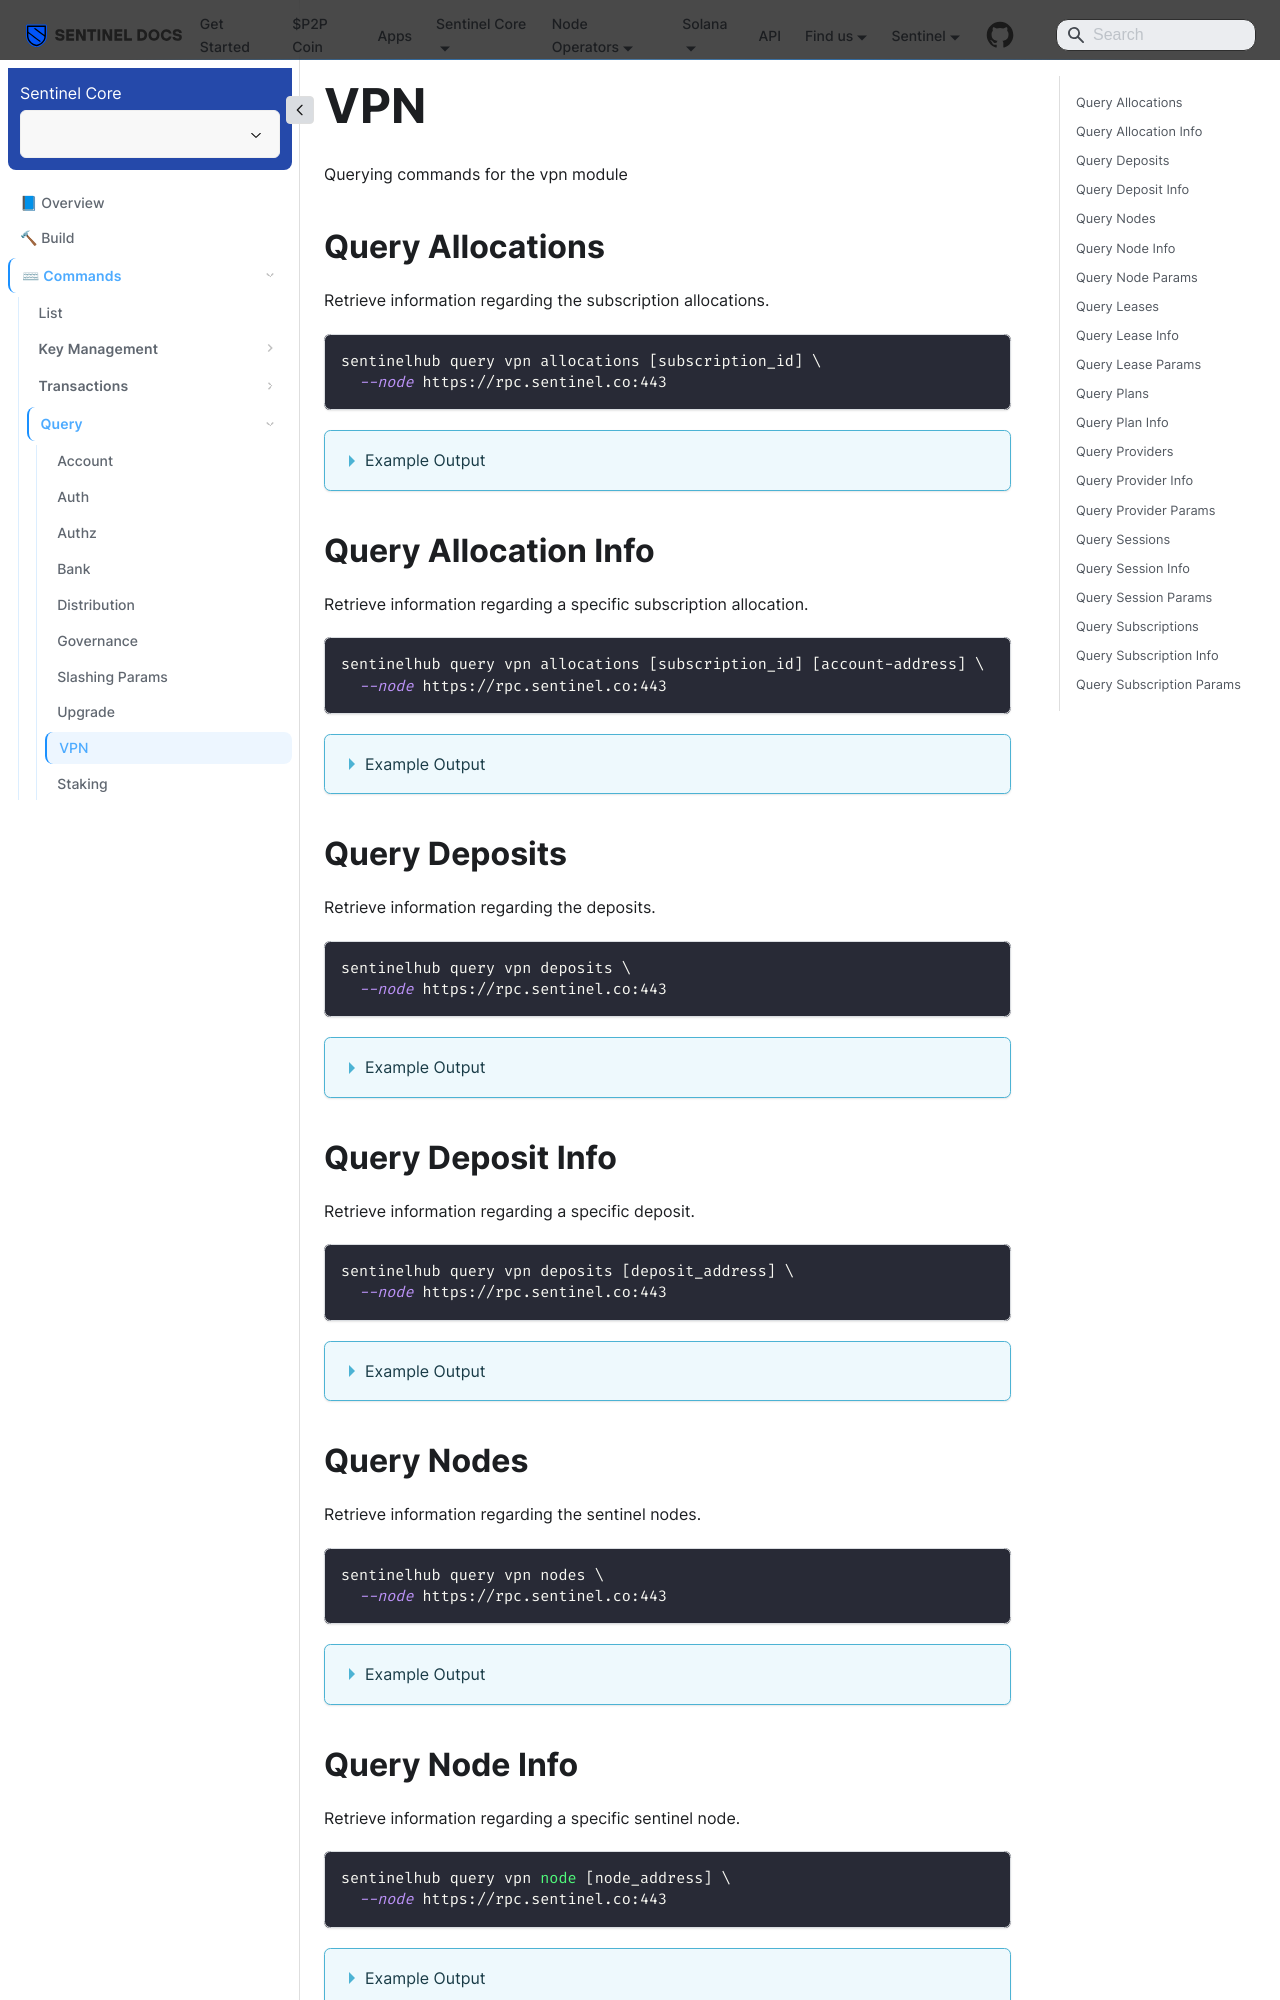

repository: sentinel-official/docs · page: sentinel-hub/commands/query/vpn.html · generator: docusaurus

---
title: VPN
sidebar_position: 9
---

Querying commands for the vpn module

## Query Allocations

Retrieve information regarding the subscription allocations.

```bash
sentinelhub query vpn allocations [subscription_id] \
  --node https://rpc.sentinel.co:443
```
<details>
<summary>Example Output</summary>
<p>

```bash
allocations:
- address: sent1ecuszz8jyyj2awj3um3vy7vp3j2nmenpcx6qlj
  granted_bytes: "4000000000"
  id: "536371"
  utilised_bytes: "93720450"
pagination:
  next_key: null
  total: "0"
```

</p>
</details>

## Query Allocation Info

Retrieve information regarding a specific subscription allocation.

```bash
sentinelhub query vpn allocations [subscription_id] [account-address] \
  --node https://rpc.sentinel.co:443
```
<details>
<summary>Example Output</summary>
<p>

```bash
allocation:
  address: sent1ecuszz8jyyj2awj3um3vy7vp3j2nmenpcx6qlj
  granted_bytes: "4000000000"
  id: "536371"
  utilised_bytes: "93720450"
```

</p>
</details>

## Query Deposits

Retrieve information regarding the deposits.

```bash
sentinelhub query vpn deposits \
  --node https://rpc.sentinel.co:443
```
<details>
<summary>Example Output</summary>
<p>

```bash
deposits:
- address: sent1llte2g2v67sc2x9nns256q63mfdgd0qthkwlhq
  coins:
  - amount: "203185679"
    denom: udvpn
- address: sent1lhldmyvyqekg8gmkq867f997vqvryyz0nvhhff
  coins:
  - amount: "1180852"
    denom: ibc/B1C0DDB14F25279A2026BC8794E12B259F8BDA546A3C5132CCAEE4431CE36783
pagination:
  next_key: FP2vsI+19jLsqeMcTRWrIZaVWfzf
  total: "0"
```

</p>
</details>

## Query Deposit Info

Retrieve information regarding a specific deposit.

```bash
sentinelhub query vpn deposits [deposit_address] \
  --node https://rpc.sentinel.co:443
```
<details>
<summary>Example Output</summary>
<p>

```bash
deposit:
  address: sent1llte2g2v67sc2x9nns256q63mfdgd0qthkwlhq
  coins:
  - amount: "203185679"
    denom: udvpn
```

</p>
</details>

## Query Nodes

Retrieve information regarding the sentinel nodes.

```bash
sentinelhub query vpn nodes \
  --node https://rpc.sentinel.co:443
```
<details>
<summary>Example Output</summary>
<p>

```bash
nodes:
- address: sentnode1ll7gmtzejcw8ycu3hexay8wlmjuau98veypv7p
  gigabyte_prices:
  - amount: "105000"
    denom: ibc/31FEE1A2A9F9C01113F90BD0BBCCE8FD6BBB8585FAF109A2101827DD1D5B95B8
  - amount: "9204"
    denom: ibc/A8C2D23A1E6F95DA4E48BA349667E322BD7A6C996D8A4AAE8BA72E190F3D1477
  - amount: "5000000"
    denom: ibc/B1C0DDB14F25279A2026BC8794E12B259F8BDA546A3C5132CCAEE4431CE36783
  - amount: "122740"
    denom: ibc/ED07A3391A112B175915CD8FAF43A2DA8E4790EDE12566649D0C2F97716B8518
  - amount: "150000000"
    denom: udvpn
  hourly_prices:
  - amount: "168000"
    denom: ibc/31FEE1A2A9F9C01113F90BD0BBCCE8FD6BBB8585FAF109A2101827DD1D5B95B8
  - amount: "6000"
    denom: ibc/A8C2D23A1E6F95DA4E48BA349667E322BD7A6C996D8A4AAE8BA72E190F3D1477
  - amount: "5000000"
    denom: ibc/B1C0DDB14F25279A2026BC8794E12B259F8BDA546A3C5132CCAEE4431CE36783
  - amount: "80000"
    denom: ibc/ED07A3391A112B175915CD8FAF43A2DA8E4790EDE12566649D0C2F97716B8518
  - amount: "130000000"
    denom: udvpn
  inactive_at: "0001-01-01T00:00:00Z"
  remote_url: https://65.21.121.4:6044
  status: inactive
  status_at: "2022-10-12T00:19:47.796270733Z"
- address: sentnode1lla0v268p0jshvehuhe9jhshzcq2gj8ap8j9gs
  gigabyte_prices:
  - amount: "52573"
    denom: ibc/31FEE1A2A9F9C01113F90BD0BBCCE8FD6BBB8585FAF109A2101827DD1D5B95B8
  - amount: "9204"
    denom: ibc/A8C2D23A1E6F95DA4E48BA349667E322BD7A6C996D8A4AAE8BA72E190F3D1477
  - amount: "1180852"
    denom: ibc/B1C0DDB14F25279A2026BC8794E12B259F8BDA546A3C5132CCAEE4431CE36783
  - amount: "122740"
    denom: ibc/ED07A3391A112B175915CD8FAF43A2DA8E4790EDE12566649D0C2F97716B8518
  - amount: "15342624"
    denom: udvpn
  hourly_prices:
  - amount: "18480"
    denom: ibc/31FEE1A2A9F9C01113F90BD0BBCCE8FD6BBB8585FAF109A2101827DD1D5B95B8
  - amount: "770"
    denom: ibc/A8C2D23A1E6F95DA4E48BA349667E322BD7A6C996D8A4AAE8BA72E190F3D1477
  - amount: "1871892"
    denom: ibc/B1C0DDB14F25279A2026BC8794E12B259F8BDA546A3C5132CCAEE4431CE36783
  - amount: "18897"
    denom: ibc/ED07A3391A112B175915CD8FAF43A2DA8E4790EDE12566649D0C2F97716B8518
  - amount: "4160000"
    denom: udvpn
  inactive_at: "0001-01-01T00:00:00Z"
  remote_url: https://103.56.218.82:30021
  status: inactive
  status_at: "2024-03-16T00:45:44.741463742Z"
pagination:
  next_key: AhT/+YxOvcCtyt9cFullbXKxNQoBSg==
  total: "0"
```

</p>
</details>
